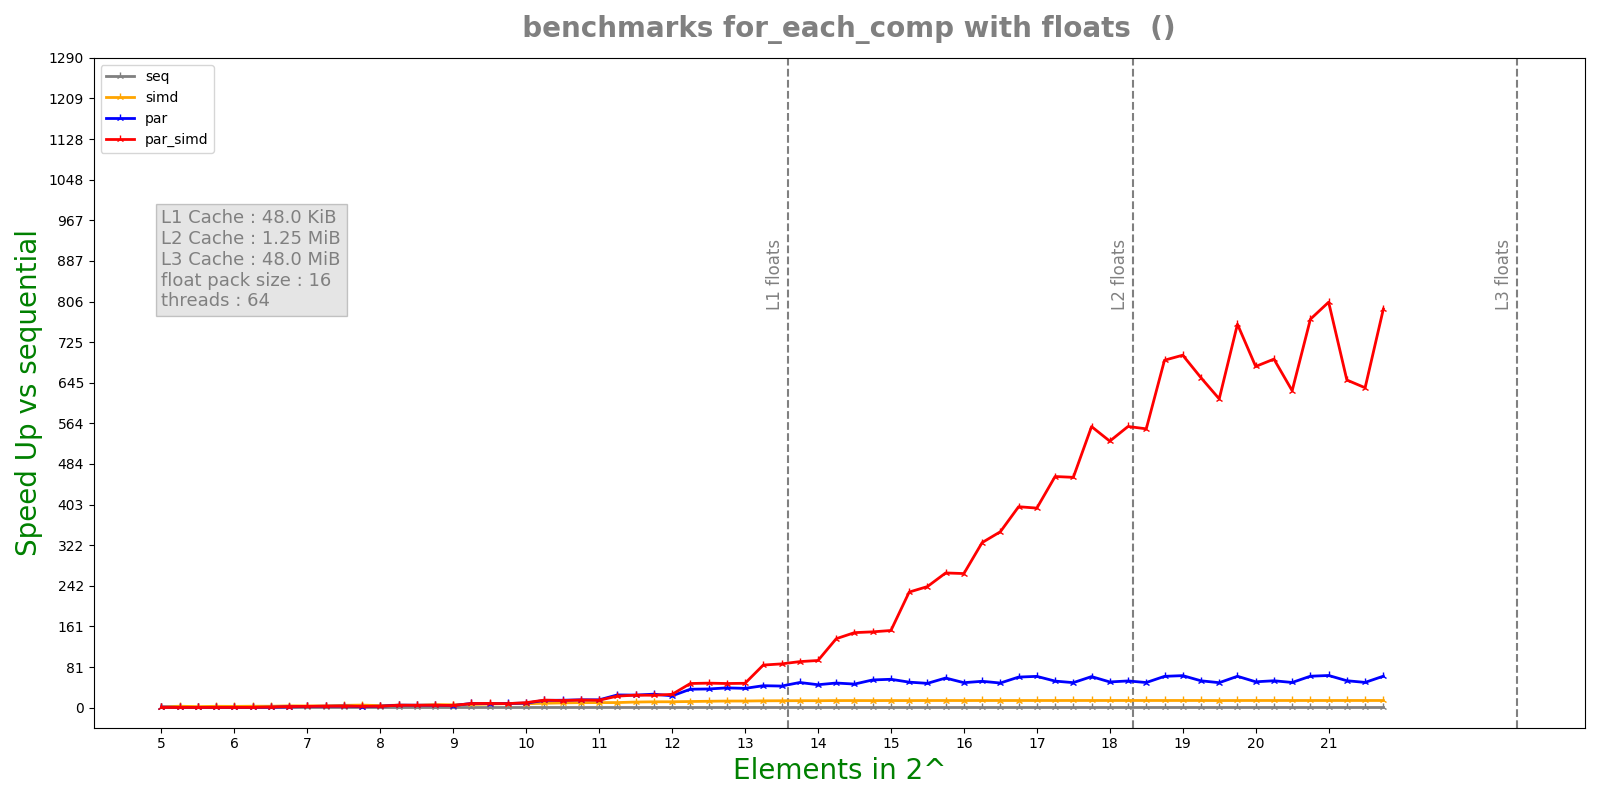

Data behind this chart, as committed beside it:
n, lane, threads, seq, simd, par, par_simd
5, 16, 64, 9.5284e-05, 4.8032e-05, 6.8972e-05, 6.0243e-05
5, 16, 64, 8.8536e-05, 5.3122e-05, 4.5569e-05, 4.4655e-05
5, 16, 64, 8.8234e-05, 4.7435e-05, 7.0998e-05, 0.0002981
5, 16, 64, 8.8044e-05, 5.3033e-05, 0.0002729, 0.0002696
5, 16, 64, 8.8074e-05, 5.3106e-05, 0.0002788, 0.0008149
5.25, 16, 64, 0.0001103, 4.0146e-05, 0.0002135, 0.0002269
5.25, 16, 64, 0.0001103, 4.025e-05, 0.000245, 0.0002375
5.25, 16, 64, 0.0001098, 4.0265e-05, 0.0002626, 0.0003495
5.25, 16, 64, 0.0001105, 4.0191e-05, 0.000372, 0.0003981
5.25, 16, 64, 0.0001101, 2.8564e-05, 0.0004001, 0.0003392
5.5, 16, 64, 0.0001417, 6.792e-05, 0.0003478, 0.0003065
5.5, 16, 64, 0.000136, 6.7676e-05, 0.0003516, 0.0003289
5.5, 16, 64, 0.0001378, 6.7893e-05, 0.0003435, 0.0004216
5.5, 16, 64, 0.0001374, 6.7523e-05, 0.0003562, 0.0004137
5.5, 16, 64, 0.0001375, 6.7669e-05, 0.000397, 0.0004325
5.75, 16, 64, 0.0001703, 6.5197e-05, 0.0004842, 0.0004827
5.75, 16, 64, 0.0001708, 6.5325e-05, 0.0004788, 0.000462
5.75, 16, 64, 0.0001755, 6.5322e-05, 0.0004799, 0.0004755
5.75, 16, 64, 0.0001706, 6.5293e-05, 0.0005125, 0.0005282
5.75, 16, 64, 0.0001694, 6.5051e-05, 0.0004879, 0.0004824
6, 16, 64, 0.0001758, 7.0698e-05, 0.0005086, 0.0005068
6, 16, 64, 0.0001745, 7.0407e-05, 0.0004997, 0.0004699
6, 16, 64, 0.0001748, 7.085e-05, 0.0005343, 0.0005305
6, 16, 64, 0.0001732, 7.0059e-05, 0.0005304, 0.0005335
6, 16, 64, 0.0001759, 7.0527e-05, 0.0005275, 0.0004507
6.25, 16, 64, 0.0002198, 7.9583e-05, 0.0005211, 0.0005363
6.25, 16, 64, 0.0002207, 7.9499e-05, 0.0005094, 0.0004614
6.25, 16, 64, 0.000219, 7.9562e-05, 0.0004745, 0.0004422
6.25, 16, 64, 0.0002201, 8.3703e-05, 0.0004426, 0.0004755
6.25, 16, 64, 0.0002203, 7.9655e-05, 0.0003971, 0.0004496
6.5, 16, 64, 0.000275, 9.9722e-05, 0.0003374, 0.0003592
6.5, 16, 64, 0.0002751, 9.9651e-05, 0.0004218, 0.0003766
6.5, 16, 64, 0.0002724, 0.0001074, 0.0003418, 0.0002451
6.5, 16, 64, 0.0002784, 0.0001001, 0.0002664, 0.0002351
6.5, 16, 64, 0.0002742, 0.0001003, 0.0002852, 0.0002592
6.75, 16, 64, 0.0003426, 0.0001031, 0.0002231, 0.0002161
6.75, 16, 64, 0.0003447, 0.0001022, 0.0002308, 0.0002326
6.75, 16, 64, 0.0003442, 9.8229e-05, 0.0002358, 0.000162
6.75, 16, 64, 0.000343, 9.8341e-05, 0.0001594, 0.0001449
6.75, 16, 64, 0.0003437, 5.7609e-05, 0.0001921, 0.0001649
7, 16, 64, 0.0003552, 0.0001068, 0.0001553, 0.0001214
7, 16, 64, 0.0003525, 0.000109, 0.0001693, 0.0001548
7, 16, 64, 0.0003517, 6.5666e-05, 0.0001587, 0.0001388
7, 16, 64, 0.0003525, 0.0001065, 0.0001218, 0.0001214
7, 16, 64, 0.0003546, 0.0001066, 0.0001392, 0.0001409
7.25, 16, 64, 0.0004395, 0.000124, 0.0001589, 0.0001522
7.25, 16, 64, 0.0004418, 0.0001235, 0.0001548, 0.0001882
7.25, 16, 64, 0.0004392, 0.0001242, 0.0001531, 0.0001465
7.25, 16, 64, 0.0004423, 0.0001242, 0.0001637, 0.0001601
7.25, 16, 64, 0.0004394, 0.0001239, 0.0001689, 0.0001544
7.5, 16, 64, 0.0005484, 0.0001288, 0.0001771, 0.000171
7.5, 16, 64, 0.0005476, 0.0001251, 0.0001693, 0.0002805
7.5, 16, 64, 0.0005483, 0.0001174, 0.0001791, 0.0001868
7.5, 16, 64, 0.0005488, 0.0001211, 0.0002802, 0.0001803
7.5, 16, 64, 0.0005524, 0.0001192, 0.0001825, 0.0003164
7.75, 16, 64, 0.0006888, 0.0001374, 0.0003335, 0.0002377
7.75, 16, 64, 0.0006871, 0.0001608, 0.0003485, 0.0002552
7.75, 16, 64, 0.0006918, 0.0001349, 0.000522, 0.0002425
7.75, 16, 64, 0.0006852, 0.0001502, 0.0002324, 0.0002726
7.75, 16, 64, 0.0006874, 0.0001324, 0.0002137, 0.0002793
... 280 more rows
